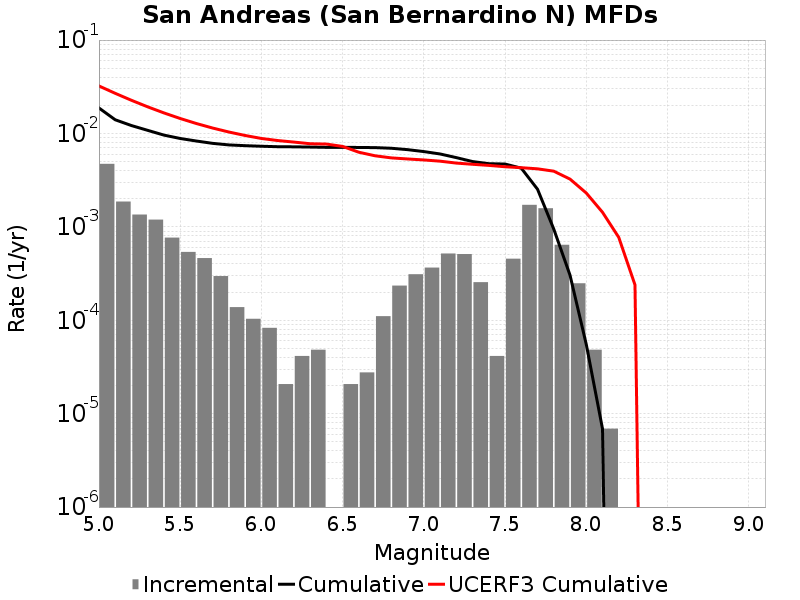

Source data for this figure (header and first rows):
Magnitude, Incremental Rate, Cumulative Rate, UCERF3 Cumulative Rate
5.05, 0.004726, 0.01874, 0.03226
5.15, 0.001866, 0.01402, 0.02691
5.25, 0.001354, 0.01215, 0.02265
5.35, 0.001195, 0.0108, 0.01928
5.45, 7.6693227E-4, 0.009604, 0.0166
5.55, 5.389254E-4, 0.008837, 0.01447
5.65, 4.6292308E-4, 0.008298, 0.01277
5.75, 2.970999E-4, 0.007835, 0.01143
5.85, 1.3818599E-4, 0.007538, 0.01036
5.95, 1.036395E-4, 0.0074, 0.009514
6.05, 8.2911596E-5, 0.007296, 0.00884
6.15, 2.0727899E-5, 0.007213, 0.0084
6.25, 4.1455798E-5, 0.007193, 0.008087
6.35, 4.83651E-5, 0.007151, 0.007762
6.45, 0.0, 0.007103, 0.0077
6.55, 2.0727899E-5, 0.007103, 0.007266
6.65, 2.76372E-5, 0.007082, 0.006296
6.75, 1.105488E-4, 0.007054, 0.005767
6.85, 2.349162E-4, 0.006944, 0.005476
6.95, 3.109185E-4, 0.006709, 0.005333
7.05, 3.661929E-4, 0.006398, 0.005206
7.15, 5.181975E-4, 0.006032, 0.00505
7.25, 5.112882E-4, 0.005514, 0.004818
7.35, 2.556441E-4, 0.005002, 0.004678
7.45, 4.1455798E-5, 0.004747, 0.004551
7.55, 4.560138E-4, 0.004705, 0.004402
7.65, 0.00172, 0.004249, 0.004301
7.75, 0.001582, 0.002529, 0.004181
7.85, 6.425649E-4, 9.465741E-4, 0.003947
7.95, 2.487348E-4, 3.0400918E-4, 0.003246
8.05, 4.83651E-5, 5.52744E-5, 0.002304
8.15, 6.9093E-6, 6.9093E-6, 0.001433
8.25, 0.0, 0.0, 7.7207497E-4
8.35, 0.0, 0.0, 2.3926099E-4
8.45, 0.0, 0.0, 0.0
8.55, 0.0, 0.0, 0.0
8.65, 0.0, 0.0, 0.0
8.75, 0.0, 0.0, 0.0
8.85, 0.0, 0.0, 0.0
8.95, 0.0, 0.0, 0.0
9.05, 0.0, 0.0, 0.0
